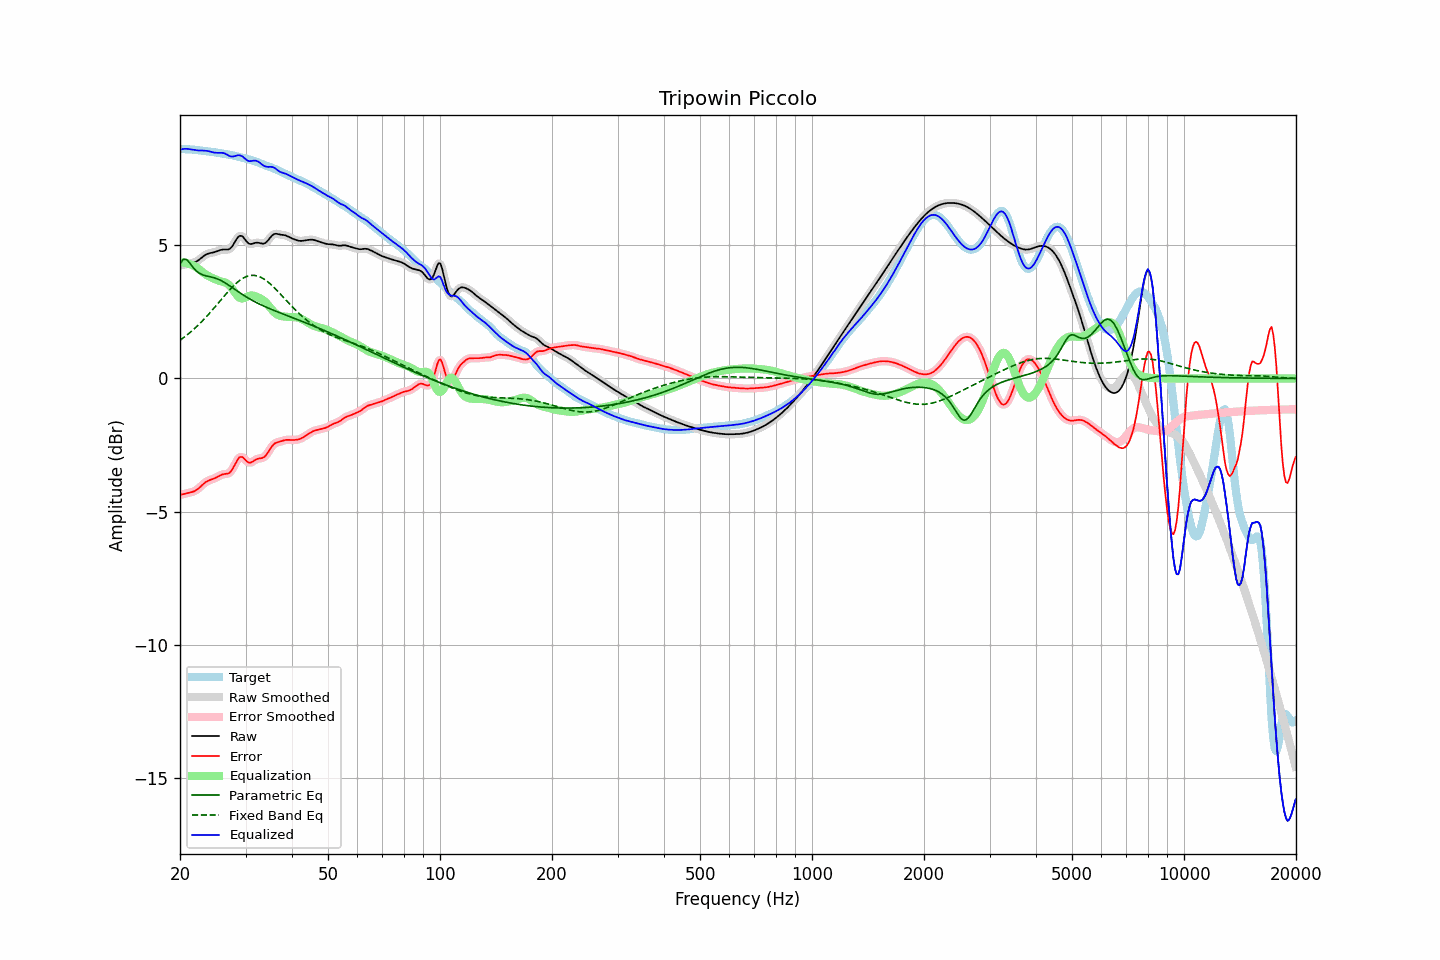

Data behind this chart, as committed beside it:
frequency, raw, error, smoothed, error_smoothed, equalization, parametric_eq, fixed_band_eq, equalized_raw, equalized_smoothed, target
20.00, 4.24, -4.37, 4.24, -4.37, 4.35, 4.29, 1.44, 8.59, 8.59, 8.61
20.20, 4.25, -4.36, 4.25, -4.36, 4.35, 4.38, 1.48, 8.60, 8.60, 8.61
20.40, 4.26, -4.34, 4.26, -4.34, 4.35, 4.47, 1.52, 8.61, 8.61, 8.61
20.61, 4.28, -4.33, 4.28, -4.33, 4.34, 4.47, 1.57, 8.62, 8.62, 8.61
20.81, 4.29, -4.31, 4.29, -4.31, 4.33, 4.47, 1.61, 8.62, 8.62, 8.60
21.02, 4.30, -4.30, 4.30, -4.30, 4.31, 4.40, 1.66, 8.61, 8.61, 8.60
21.23, 4.31, -4.29, 4.31, -4.29, 4.29, 4.34, 1.71, 8.61, 8.61, 8.60
21.44, 4.32, -4.27, 4.32, -4.27, 4.27, 4.26, 1.76, 8.59, 8.59, 8.59
21.66, 4.34, -4.25, 4.34, -4.25, 4.25, 4.18, 1.82, 8.58, 8.58, 8.59
21.87, 4.36, -4.23, 4.36, -4.23, 4.22, 4.11, 1.87, 8.57, 8.57, 8.58
22.09, 4.38, -4.19, 4.38, -4.19, 4.18, 4.04, 1.93, 8.57, 8.57, 8.58
22.31, 4.42, -4.15, 4.42, -4.15, 4.14, 4.00, 1.98, 8.56, 8.56, 8.57
22.54, 4.46, -4.10, 4.46, -4.10, 4.09, 3.95, 2.04, 8.55, 8.56, 8.56
22.76, 4.51, -4.05, 4.51, -4.05, 4.04, 3.92, 2.10, 8.55, 8.55, 8.55
22.99, 4.56, -3.99, 4.56, -3.99, 3.99, 3.89, 2.16, 8.55, 8.55, 8.55
23.22, 4.60, -3.94, 4.60, -3.94, 3.95, 3.87, 2.23, 8.55, 8.55, 8.54
23.45, 4.64, -3.89, 4.64, -3.89, 3.90, 3.85, 2.29, 8.55, 8.55, 8.53
23.69, 4.67, -3.85, 4.67, -3.85, 3.87, 3.84, 2.36, 8.54, 8.54, 8.53
23.92, 4.69, -3.82, 4.69, -3.83, 3.83, 3.83, 2.42, 8.53, 8.53, 8.52
24.16, 4.71, -3.80, 4.71, -3.80, 3.80, 3.81, 2.49, 8.51, 8.51, 8.51
24.40, 4.72, -3.78, 4.72, -3.78, 3.77, 3.80, 2.56, 8.50, 8.50, 8.50
24.65, 4.73, -3.76, 4.73, -3.76, 3.75, 3.78, 2.63, 8.48, 8.48, 8.50
24.89, 4.75, -3.74, 4.75, -3.73, 3.72, 3.76, 2.70, 8.47, 8.47, 8.49
25.14, 4.77, -3.70, 4.77, -3.70, 3.70, 3.74, 2.77, 8.47, 8.47, 8.48
25.39, 4.80, -3.67, 4.80, -3.67, 3.67, 3.72, 2.84, 8.47, 8.47, 8.46
25.65, 4.82, -3.64, 4.82, -3.64, 3.65, 3.69, 2.92, 8.47, 8.47, 8.45
25.91, 4.83, -3.61, 4.83, -3.61, 3.64, 3.66, 2.99, 8.47, 8.47, 8.44
26.16, 4.84, -3.59, 4.84, -3.60, 3.62, 3.63, 3.06, 8.46, 8.46, 8.43
26.43, 4.84, -3.59, 4.84, -3.59, 3.60, 3.59, 3.13, 8.44, 8.44, 8.42
26.69, 4.84, -3.58, 4.84, -3.58, 3.57, 3.55, 3.20, 8.41, 8.41, 8.42
26.96, 4.84, -3.56, 4.84, -3.56, 3.53, 3.51, 3.27, 8.37, 8.38, 8.41
27.23, 4.87, -3.53, 4.87, -3.52, 3.48, 3.47, 3.33, 8.34, 8.35, 8.40
27.50, 4.92, -3.46, 4.93, -3.46, 3.41, 3.43, 3.40, 8.33, 8.33, 8.38
27.77, 5.01, -3.36, 5.01, -3.36, 3.32, 3.39, 3.46, 8.33, 8.33, 8.37
28.05, 5.11, -3.25, 5.11, -3.25, 3.23, 3.35, 3.52, 8.34, 8.34, 8.36
28.33, 5.21, -3.13, 5.21, -3.13, 3.15, 3.31, 3.57, 8.36, 8.36, 8.34
28.62, 5.30, -3.03, 5.29, -3.03, 3.08, 3.27, 3.63, 8.38, 8.37, 8.32
28.90, 5.35, -2.96, 5.34, -2.96, 3.03, 3.23, 3.67, 8.38, 8.37, 8.31
29.19, 5.35, -2.94, 5.35, -2.94, 3.00, 3.19, 3.72, 8.36, 8.36, 8.29
29.48, 5.33, -2.95, 5.32, -2.96, 3.00, 3.15, 3.75, 8.33, 8.32, 8.28
29.78, 5.25, -3.01, 5.25, -3.01, 3.02, 3.11, 3.79, 8.27, 8.27, 8.26
30.08, 5.18, -3.07, 5.18, -3.07, 3.05, 3.07, 3.82, 8.22, 8.22, 8.25
30.38, 5.10, -3.13, 5.11, -3.13, 3.08, 3.03, 3.84, 8.18, 8.18, 8.23
30.68, 5.05, -3.16, 5.06, -3.15, 3.10, 3.00, 3.86, 8.15, 8.16, 8.22
30.99, 5.05, -3.15, 5.05, -3.15, 3.11, 2.96, 3.87, 8.16, 8.16, 8.20
31.30, 5.06, -3.13, 5.05, -3.13, 3.11, 2.93, 3.87, 8.17, 8.17, 8.18
31.61, 5.07, -3.09, 5.07, -3.09, 3.10, 2.90, 3.87, 8.18, 8.18, 8.16
31.93, 5.09, -3.05, 5.09, -3.05, 3.08, 2.87, 3.86, 8.18, 8.17, 8.14
32.24, 5.10, -3.02, 5.10, -3.02, 3.06, 2.83, 3.85, 8.16, 8.16, 8.12
32.57, 5.09, -3.00, 5.09, -3.01, 3.03, 2.80, 3.83, 8.13, 8.12, 8.10
32.89, 5.08, -3.00, 5.08, -3.00, 3.00, 2.78, 3.81, 8.08, 8.08, 8.07
33.22, 5.06, -2.98, 5.06, -2.98, 2.97, 2.75, 3.77, 8.03, 8.03, 8.05
33.55, 5.06, -2.96, 5.07, -2.96, 2.93, 2.72, 3.74, 7.99, 7.99, 8.02
33.89, 5.09, -2.91, 5.09, -2.91, 2.87, 2.69, 3.70, 7.96, 7.96, 8.00
34.23, 5.13, -2.84, 5.14, -2.84, 2.81, 2.67, 3.66, 7.95, 7.95, 7.98
34.57, 5.20, -2.75, 5.20, -2.75, 2.74, 2.64, 3.61, 7.94, 7.94, 7.95
34.92, 5.28, -2.65, 5.28, -2.66, 2.67, 2.61, 3.56, 7.94, 7.94, 7.93
35.27, 5.35, -2.56, 5.35, -2.57, 2.59, 2.59, 3.50, 7.94, 7.94, 7.91
35.62, 5.40, -2.49, 5.40, -2.49, 2.53, 2.56, 3.45, 7.93, 7.92, 7.89
35.97, 5.43, -2.43, 5.42, -2.44, 2.47, 2.54, 3.39, 7.90, 7.89, 7.86
... 635 more rows
